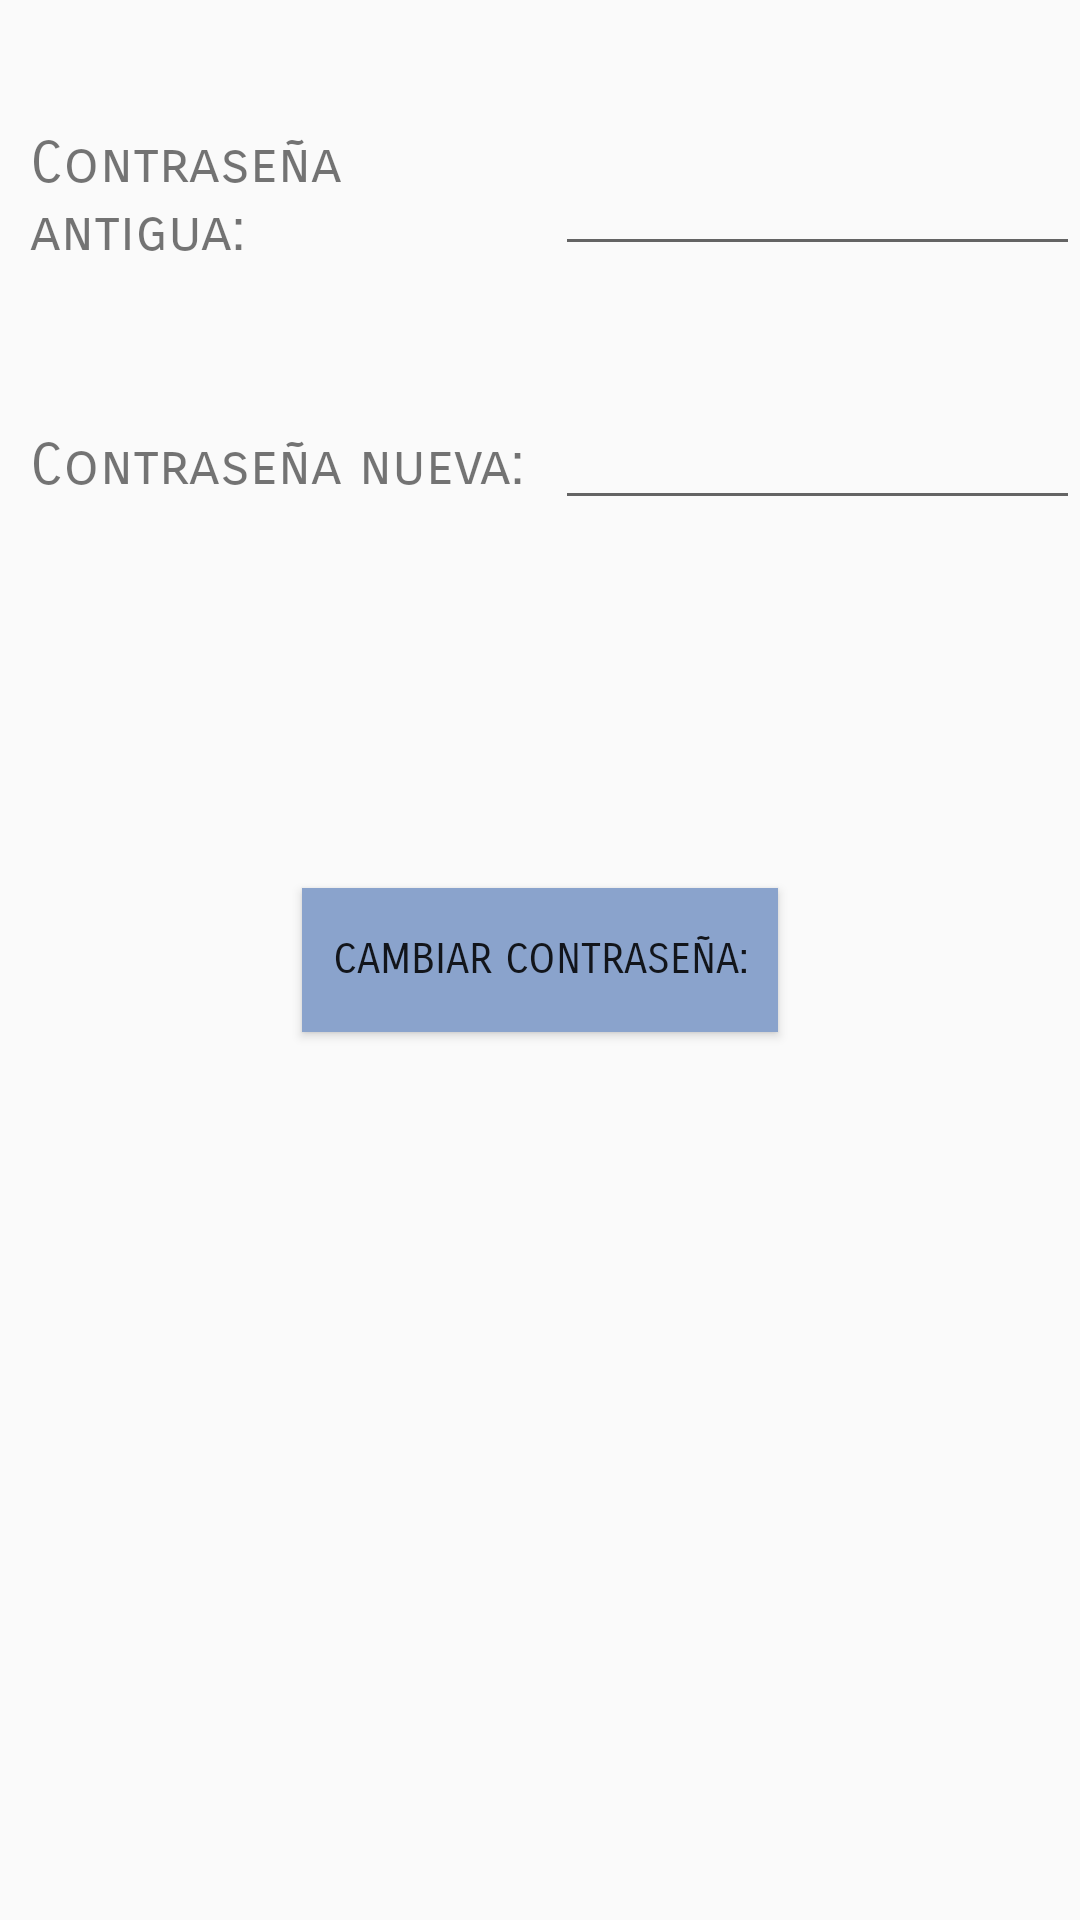

The Android layout XML behind this screen, and the referenced resources:
<!-- AndroidManifest.xml: application theme AppTheme -->
<!-- res/layout/activity_cambiar_password.xml -->
<?xml version="1.0" encoding="utf-8"?>
<RelativeLayout xmlns:android="http://schemas.android.com/apk/res/android"
    xmlns:app="http://schemas.android.com/apk/res-auto"
    xmlns:tools="http://schemas.android.com/tools"
    android:layout_width="match_parent"
    android:layout_height="match_parent"
    tools:context="com.example.gs.Controller.CambiarPassword"
    android:background="@color/Fondo">

    <TextView
        android:id="@+id/passantictext"
        android:layout_width="175dp"
        android:layout_height="wrap_content"
        android:layout_marginTop="20dp"
        android:text="@string/resetPasstext"
        android:textColor="@color/caldroid_black"
        android:textSize="19dp"
        android:fontFamily="sans-serif-smallcaps"
        android:layout_alignBottom="@+id/editText"
        android:layout_marginLeft="10dp"/>

    <EditText
        android:layout_width="175dp"
        android:layout_height="wrap_content"
        android:layout_marginTop="50dp"
        android:fontFamily="sans-serif-smallcaps"
        android:layout_toRightOf="@id/passantictext"
        android:id="@+id/editText" />
    <TextView
        android:id="@+id/passantictextnew"
        android:layout_width="175dp"
        android:textColor="@color/caldroid_black"
        android:layout_height="wrap_content"
        android:fontFamily="sans-serif-smallcaps"
        android:text="@string/resetPasstextnew"
        android:textSize="19dp"
        android:layout_alignBaseline="@+id/editTextnew"
        android:layout_alignBottom="@+id/editTextnew"
        android:layout_toLeftOf="@+id/editTextnew"
        android:layout_toStartOf="@+id/editTextnew" />

    <EditText
        android:layout_width="175dp"
        android:layout_height="wrap_content"
        android:layout_marginTop="46dp"
        android:id="@+id/editTextnew"
        android:layout_below="@+id/editText"
        android:fontFamily="sans-serif-smallcaps"
        android:layout_toRightOf="@+id/passantictext"
        android:layout_toEndOf="@+id/passantictext" />
    <Button
        android:layout_width="wrap_content"
        android:layout_height="wrap_content"
        android:fontFamily="sans-serif-smallcaps"
        android:id="@+id/buttoncha"
        android:text="@string/resetPasstbutton"
        android:layout_centerHorizontal="true"
        android:layout_centerVertical="true"
        android:padding="10dp"
        android:onClick="cambia"
        android:background="#8aa3cc"
        />

</RelativeLayout>
<!-- resources referenced by this layout -->
<resources>
  <string name="resetPasstbutton">Cambiar contraseña:</string>
  <string name="resetPasstext">Contraseña antigua:</string>
  <string name="resetPasstextnew">Contraseña nueva:</string>
  <style name="AppTheme" parent="Theme.AppCompat.Light.DarkActionBar">
      
      
  
      <item name="colorPrimary">@color/colorPrimary</item>
      <item name="colorPrimaryDark">@color/colorPrimaryDark</item>
      <item name="colorAccent">@color/colorAccent</item>
  </style>
  <color name="colorPrimary">#3F51B5</color>
  <color name="colorPrimaryDark">#303F9F</color>
  <color name="colorAccent">#FF4081</color>
</resources>
